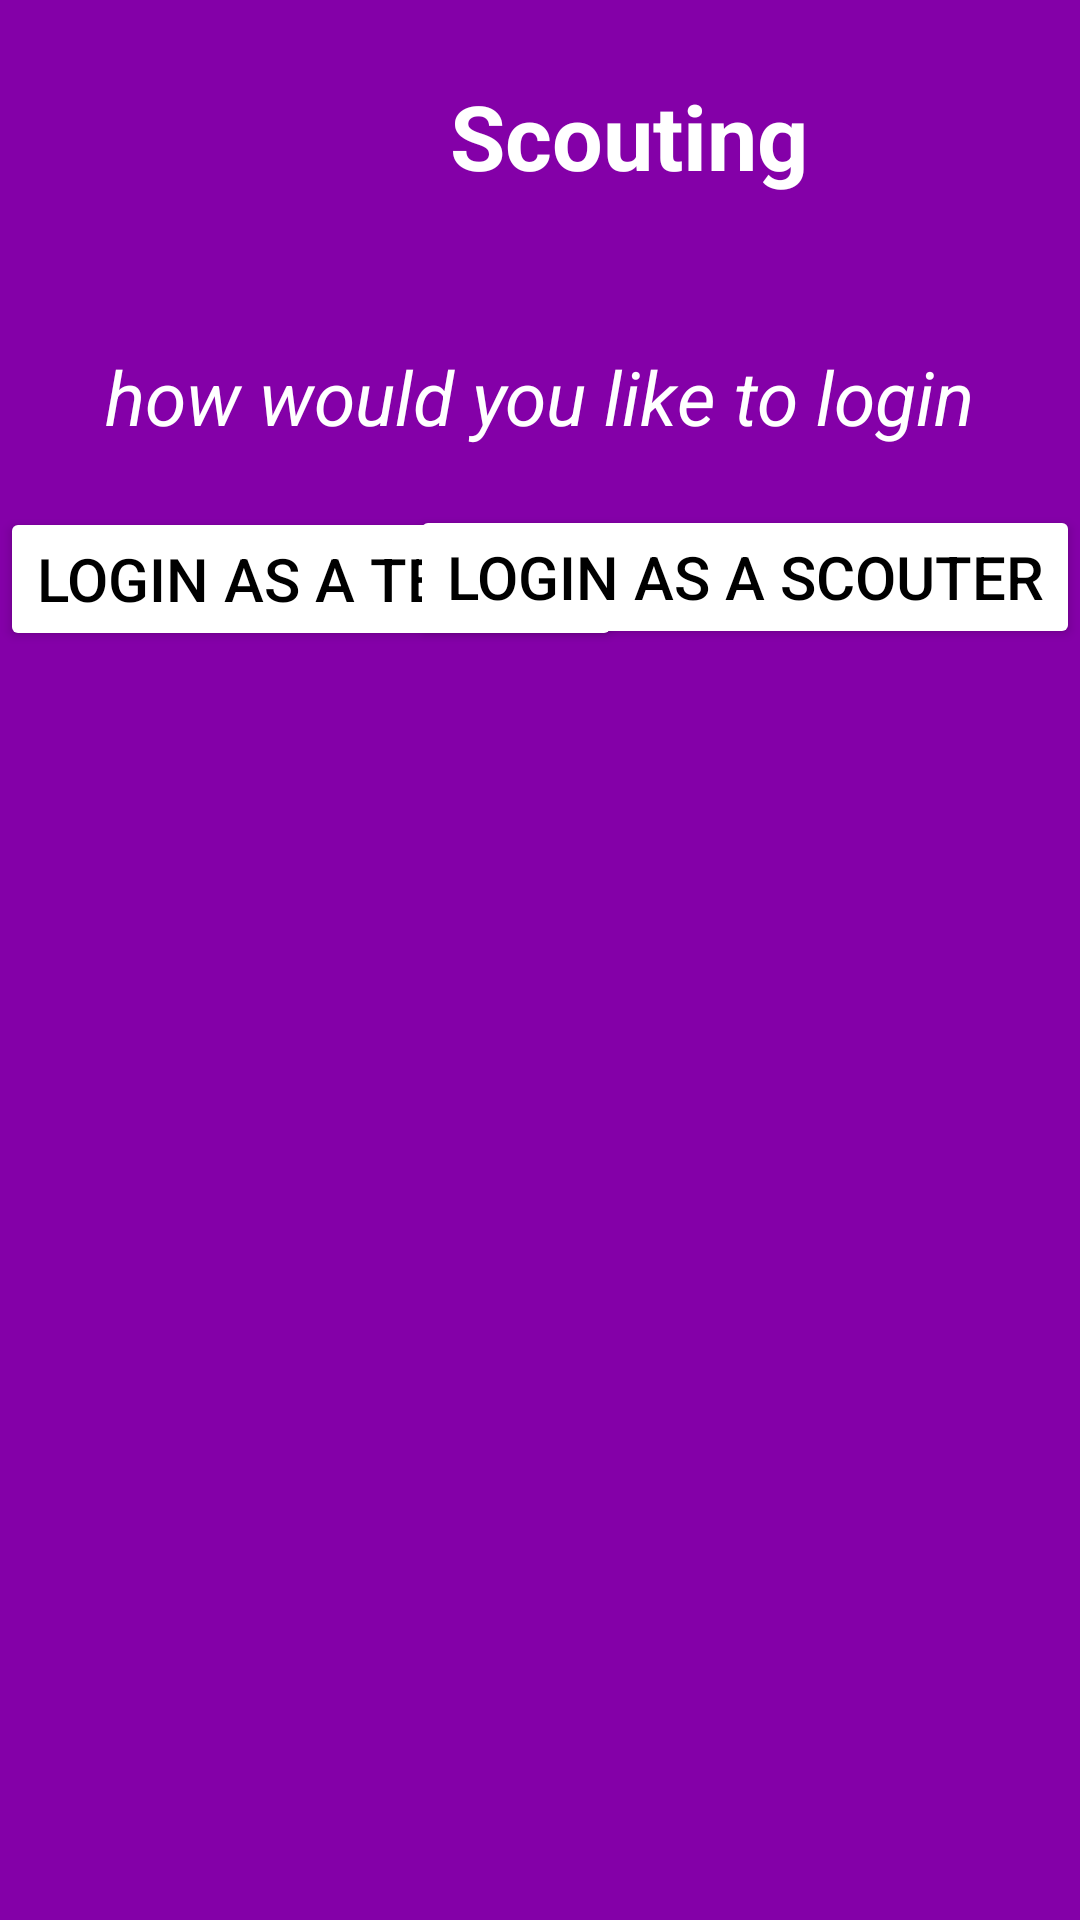

Layout XML and referenced resources for this Android screen:
<!-- AndroidManifest.xml: application theme Theme.Scouting -->
<!-- res/layout/activity_main.xml -->
<?xml version="1.0" encoding="utf-8"?>
<LinearLayout xmlns:android="http://schemas.android.com/apk/res/android"
    xmlns:app="http://schemas.android.com/apk/res-auto"
    xmlns:tools="http://schemas.android.com/tools"
    android:id="@+id/main"
    android:layout_width="match_parent"
    android:layout_height="match_parent"
    android:background="#8400A8"
    android:orientation="vertical"
    tools:context=".MainActivity">

    <TextView
        android:layout_width="wrap_content"
        android:layout_height="wrap_content"
        android:layout_marginLeft="150dp"
        android:text="Scouting"
        android:textStyle="bold"
        android:textColor="@color/white"
        android:textSize="30dp"
        android:gravity="center"
        android:layout_marginTop="25dp"/>

    <TextView
        android:layout_width="wrap_content"
        android:layout_height="wrap_content"
        android:layout_gravity="center"
        android:text="how would you like to login"
        android:textStyle="italic"
        android:layout_marginTop="50dp"
        android:textColor="@color/white"
        android:textSize="25dp" />

    <Button
        android:id="@+id/btnTester"
        android:layout_width="wrap_content"
        android:layout_height="wrap_content"
        android:layout_gravity="left"
        android:text="login as a tester"
        android:backgroundTint="#FFFFFF"
        android:textColor="#000000"
        android:textSize="20dp"
        android:layout_marginTop="20dp" />

    <Button
        android:id="@+id/btnScout"
        android:layout_width="wrap_content"
        android:layout_height="wrap_content"
        android:layout_gravity="right"
        android:text="login as a scouter"
        android:backgroundTint="#FFFFFF"
        android:textSize="20dp"
        android:layout_marginTop="-49dp"
        android:textColor="#000000" />



</LinearLayout>
<!-- resources referenced by this layout -->
<resources>
  <style name="Theme.Scouting" parent="Base.Theme.Scouting" />
  <style name="Base.Theme.Scouting" parent="Theme.Material3.DayNight.NoActionBar">
          
          
      </style>
  <!-- not gathered from this repository: default colours our renderer supplied (Android Studio template values) -->
  <color name="white">#FFFFFFFF</color>
</resources>
